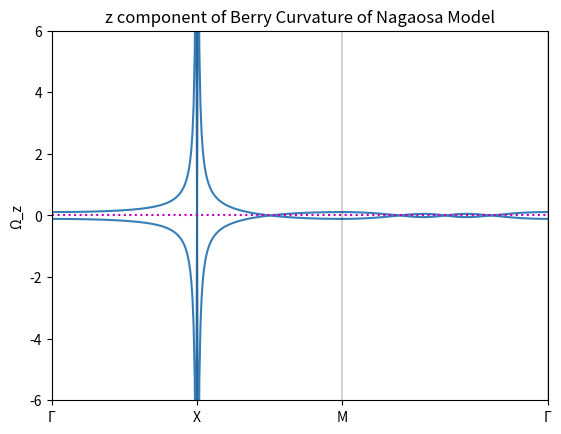

Python code for this plot:
import numpy as np
from numpy import pi
from numpy import *
import scipy as sp
import matplotlib.pyplot as plt
import sympy as sy
from sympy.plotting import plot
from sympy.plotting import plot3d
from mpl_toolkits.mplot3d import Axes3D
import time
from pylab import *

start=time.time()

kb = 8.6*10**(-5)
e = 1.6*10**(-19)

es = ep = 1
ts = tp = tsp = 1/np.sqrt(2)

a = 1
g1 = 2*pi*np.array([1, 0])/a
g2 = 2*pi*np.array([0, 1])/a

s1 = np.array([ [0, -1j],
                [1j, 0]])
s2 = np.array([ [0, 1],
                [1, 0]])
def h(kx, ky):
    return np.array([   [es-2*ts*(np.cos(kx)+np.cos(ky)), np.sqrt(2)*tsp*(1j*np.sin(kx)+np.sin(ky))],
                        [np.sqrt(2)*tsp*(-1j*np.sin(kx)+np.sin(ky)), ep+tp*(np.cos(kx)+np.cos(ky))]], dtype = complex)
def eigvals(kx, ky):
    return sp.linalg.eigh(h(kx, ky))[0]
def eigvecs(kx, ky):
    return sp.linalg.eigh(h(kx, ky))[1]

# Band Structure
# N = 64
# fig, ax = plt.subplots()
# q_ary = linspace(0, 1, N)
# for l in range(2):
#     val = zeros(N)
#     offset = zeros(4)
#     # Γ-X
#     i = 0
#     for q in q_ary:
#         K = 0*g1+q*g2/2
#         val[i] = eigvals(K[0], K[1])[l]
#         i = i+1
#     offset[0] = 0
#     plot(sum(offset)+q_ary*norm(g2/2), val, '#377eb8')
#     # X-M
#     i = 0
#     for q in q_ary:
#         K = q*g1/2+g2/2
#         val[i] = eigvals(K[0], K[1])[l]
#         i = i+1
#     offset[1] = norm(g2/2)
#     plot(sum(offset)+q_ary*(norm(g1/2)), val, '#377eb8')
#     # M-Γ
#     i = 0
#     for q in q_ary:
#         K = (1/2-q/2)*g1+(1/2-q/2)*g2
#         val[i] = eigvals(K[0], K[1])[l]
#         i = i+1
#     offset[2] = norm(g1/2)
#     plot(sum(offset)+q_ary*norm(g1/2+g2/2), val, '#377eb8')
#     offset[3] = norm(g1/2+g2/2)
# ax.set_xlim([0, sum(offset)])
# ax.set_ylim([-2.5, 4])
# plt.xticks(
#     [sum(offset[0:1]), sum(offset[0:2]), sum(offset[0:3]), sum(offset)],
#     ["Γ", "X", "M", "Γ"])
# for i in range(4):
#     plt.vlines(sum(offset[0:i+1]), -2.5, 4, "k", linewidth = 0.25)
# plt.hlines(0, 0, sum(offset), "m", linestyle = ":")
# ax.set_title("Band Structure of Nagaosa Model")
# print(float(time.time())-start)
# plt.show()

# DOS
# eps = 0.01
# def d(x):
#     return eps/(pi*(x**2+eps**2))
# def diffdos(kx, ky, E):
#     return d(E-eigvals(kx, ky)[0])+d(E-eigvals(kx, ky)[1])
# N = 256
# vec = np.zeros((3, N**2), complex)
# def midpoint(E):
#     g1h, g2h, ans = g1/N, g2/N, 0
#     for i in range(N):
#         gi = (2*i+1)/2*g1h
#         for j in range(N):
#             gj = (2*j+1)/2*g2h
#             kx = gi[0]+gj[0]
#             ky = gi[1]+gj[1]
#             ans = ans+(1/2)*(2*pi/(3*N))*(2*pi/(3*N))*diffdos(kx, ky, E)
#     return ans
# E = linspace(-2, 4, N)
# fig, ax = plt.subplots()
# ax.set_xlim([-2, 4])
# ax.set_ylim([0, 1.5])
# ax.set_title("DOS of Nagaosa Model")

# plot(E, 6*midpoint(E)/(2*pi**2), '#377eb8')

# plt.xlabel('E')
# plt.ylabel('D(E)')
# plt.legend()
# print(float(time.time())-start)
# plt.show()


def hx(kx, ky):
    return np.array([   [2*ts*np.sin(kx), np.sqrt(2)*1j*tsp*np.cos(kx)],
                        [-np.sqrt(2)*1j*tsp*np.cos(kx), -tp*np.sin(kx)] ])
def hy(kx, ky):
    return np.array([   [2*ts*np.sin(ky), np.sqrt(2)*tsp*np.cos(ky)],
                        [np.sqrt(2)*tsp*np.cos(ky), -tp*np.sin(ky)] ])
def berry(n, kx, ky):
    delta = 10**(-12)
    B = 0
    for m in (0, 1):
        B = B + np.conjugate(np.transpose(eigvecs(kx, ky)[n]))@hx(kx, ky)@eigvecs(kx, ky)[m]*np.conjugate(np.transpose(eigvecs(kx, ky)[m]))@hy(kx, ky)@eigvecs(kx, ky)[n]/((eigvals(kx, ky)[n]-eigvals(kx, ky)[m])**2+delta)
    return -2*np.imag(B)

#Berry Curvature
N = 128
fig, ax = plt.subplots()
q_ary = linspace(0, 1, N)
for n in range(2):
    val = zeros(N)
    offset = zeros(4)
    # Γ-X
    i = 0
    for q in q_ary:
        K = 0*g1+q*g2/2
        val[i] = berry(n, K[0], K[1])
        i = i+1
    offset[0] = 0
    plot(sum(offset)+q_ary*norm(g2/2), val, '#377eb8')
    # X-M
    i = 0
    for q in q_ary:
        K = q*g1/2+g2/2
        val[i] = berry(n, K[0], K[1])
        i = i+1
    offset[1] = norm(g2/2)
    plot(sum(offset)+q_ary*(norm(g1/2)), val, '#377eb8')
    # M-Γ
    i = 0
    for q in q_ary:
        K = (1/2-q/2)*g1+(1/2-q/2)*g2
        val[i] = berry(n, K[0], K[1])
        i = i+1
    offset[2] = norm(g1/2)
    plot(sum(offset)+q_ary*norm(g1/2+g2/2), val, '#377eb8')
    offset[3] = norm(g1/2+g2/2)
ax.set_xlim([0, sum(offset)])
ax.set_ylim([-6, 6])
plt.xticks(
    [sum(offset[0:1]), sum(offset[0:2]), sum(offset[0:3]), sum(offset)],
    ["Γ", "X", "M", "Γ"])
for i in range(4):
    plt.vlines(sum(offset[0:i+1]), -6, 6, "k", linewidth = 0.25)
plt.hlines(0, 0, sum(offset), "m", linestyle = ":")
ax.set_ylabel('Ω_z')
ax.set_title("z component of Berry Curvature of Nagaosa Model")


N = 64
# def density(n, mu, T):
#     beta = 1/(kb*T)
#     g1h, g2h, ans = g1/N, g2/N, 0
#     for i in range(N):
#         gi = (2*i+1)/2*g1h
#         for j in range(N):
#             gj = (2*j+1)/2*g2h
#             kx = gi[0]+gj[0]
#             ky = gi[1]+gj[1]
#             ans = ans+((2*pi/(a*N))**2)*(1/(exp(beta*(eigvals(kx, ky)[n]-mu))+1))
#     return ans/(2*pi**2)
def ahe(n, mu, T):
    beta = 1/(kb*T)
    g1h, g2h, ans = g1/N, g2/N, 0
    for i in range(N):
        gi = (2*i+1)/2*g1h
        for j in range(N):
            gj = (2*j+1)/2*g2h
            kx = gi[0]+gj[0]
            ky = gi[1]+gj[1]
            ans = ans+((2*pi/(a*N))**2)*berry(n, kx, ky)*(1/(exp(beta*(eigvals(kx, ky)[n]-mu))+1))
    return e**2*ans/(2*pi**2)

#fig, ax = plt.subplots()
mu_array = linspace(-2.5, 4.5, N)
# dens = zeros((2, N))
# for n in range(2):
#     i = 0
#     for mu in mu_array:
#         dens[n][i] = density(n, mu, 300)
#         i = i+1
#     plot(mu_array, dens[n], label='n_%i'%n)


# ahes = zeros((2, N))
# for n in range(2):
#     i = 0
#     for mu in mu_array:
#         ahes[n][i] = ahe(n, mu, 300)
#         i = i+1
#     plot(mu_array, ahes[n], label='σ_%i'%n)

# ax.set_xlabel('μ')
# #ax.set_ylabel('n(μ)')
# ax.set_ylabel('σ_{xy}')
# plot(mu_array, ahes[0]+ahes[1], label='σ_0+σ_1')
# plt.legend()
print(float(time.time())-start)
plt.show()
